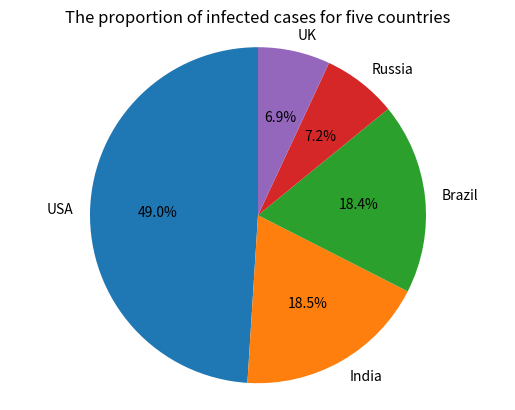

Generate this figure with matplotlib:
#input data to a new dictionary 
rates = {'USA':29862124,'India':11285561,'Brazil':11205972,'Russia':4360823,'UK':4234924}
#output the dictionary
print(rates)
#add a plot
import matplotlib.pyplot as plt
#pie chart,where the slices will ordered and plotted counter-clockwise
labels = 'USA','India','Brazil','Russia','UK'
sizes = [29862124,11285561,11205972,4360823,4234924]
explode = (0,0,0,0,0)
#specifies the fraction of the radius with which to offset each wedge
plt.pie(sizes,explode=explode,labels=labels,autopct='%1.1f%%',shadow=False,startangle=90)
#give the pie chart a title
plt.title('The proportion of infected cases for five countries')
#Equal aspect ratio ensures that pie is drawn as a circle
plt.axis('equal')
#show the plot
plt.show()
